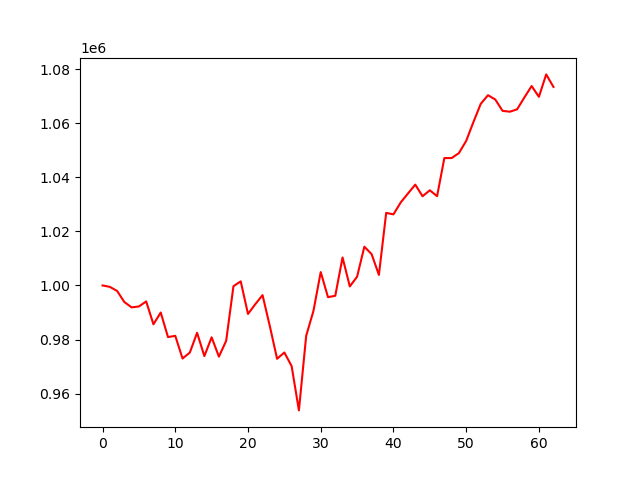

Source data for this figure (header and first rows):
, 0
0, 1000000
1, 999483
2, 997984
3, 993871
4, 991903
5, 992233
6, 994095
7, 985637
8, 989999
9, 980912
10, 981383
11, 972989
12, 975183
13, 982498
14, 973889
15, 980826
16, 973682
17, 979542
18, 999727
19, 1001517
20, 989473
21, 993067
22, 996435
23, 984975
24, 972882
25, 975223
26, 970168
27, 953805
28, 981389
29, 990605
30, 1004952
31, 995668
32, 996199
33, 1010355
34, 999633
35, 1003246
36, 1014336
37, 1011570
38, 1003900
39, 1026835
40, 1026293
41, 1030706
42, 1034023
43, 1037276
44, 1032992
45, 1035196
46, 1033027
47, 1047112
48, 1047109
49, 1048935
50, 1053466
51, 1060451
52, 1067155
53, 1070352
54, 1068765
55, 1064575
56, 1064251
57, 1065125
58, 1069507
59, 1073747
... 3 more rows
